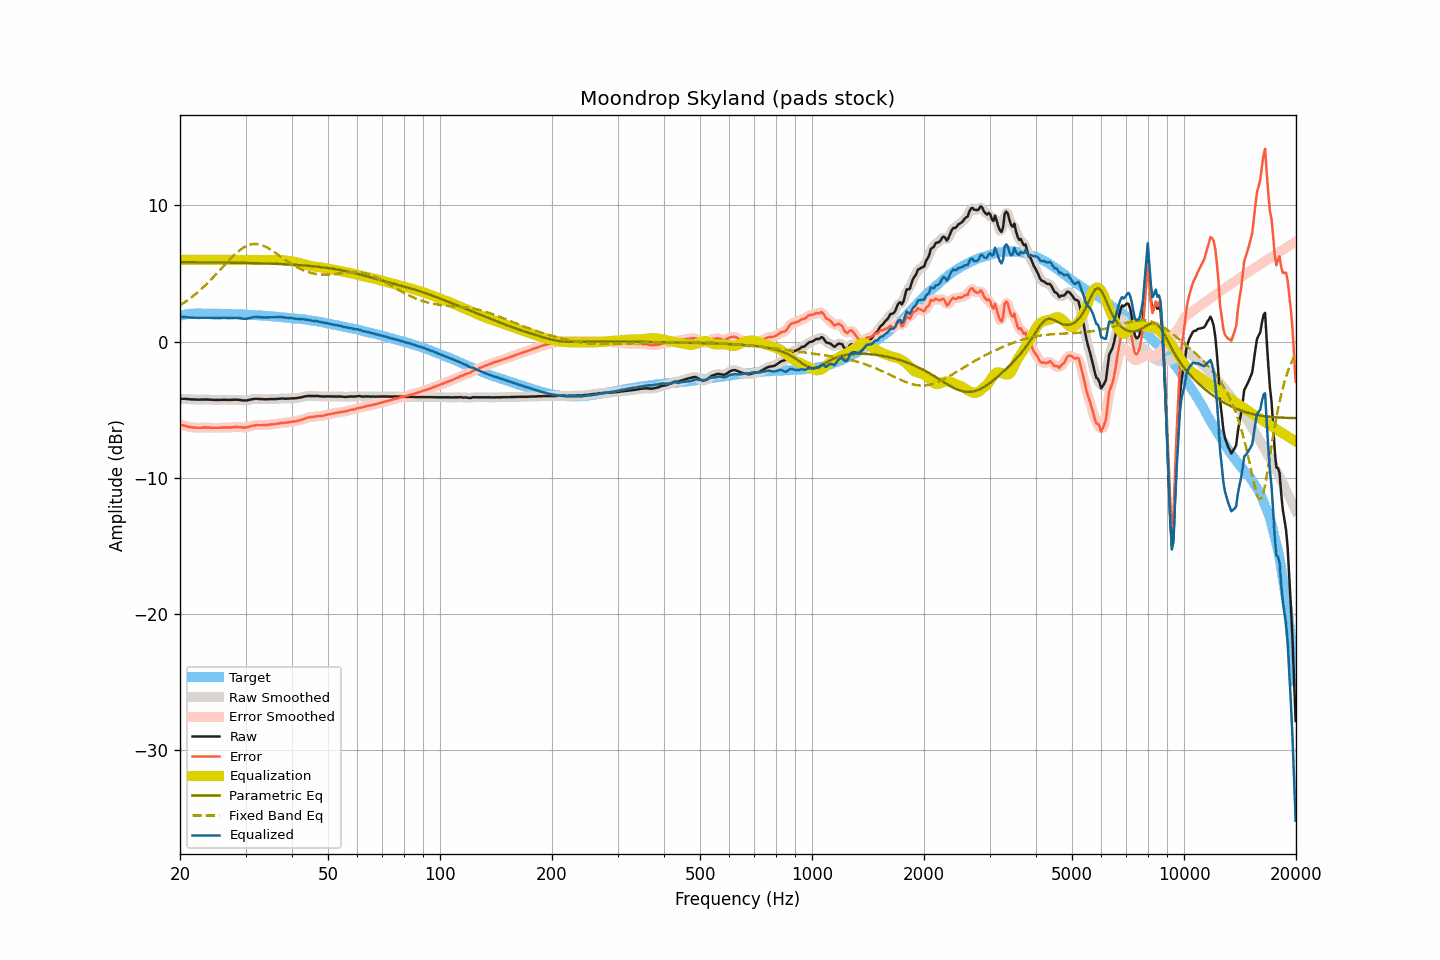

The table this chart was drawn from, first rows:
frequency, raw, smoothed, error, error_smoothed, equalization, parametric_eq, fixed_band_eq, equalized_raw, equalized_smoothed, target
20.00, -4.20, -4.20, -6.09, -6.09, 6.00, 5.83, 2.66, 1.80, 1.80, 1.89
20.20, -4.20, -4.20, -6.12, -6.12, 6.00, 5.83, 2.73, 1.80, 1.80, 1.92
20.40, -4.20, -4.20, -6.15, -6.15, 6.00, 5.83, 2.81, 1.80, 1.80, 1.95
20.61, -4.20, -4.20, -6.17, -6.18, 6.00, 5.83, 2.89, 1.80, 1.80, 1.97
20.81, -4.21, -4.21, -6.21, -6.21, 6.00, 5.82, 2.97, 1.79, 1.79, 2.00
21.02, -4.22, -4.22, -6.25, -6.24, 6.00, 5.82, 3.06, 1.78, 1.78, 2.03
21.23, -4.23, -4.23, -6.27, -6.27, 6.00, 5.82, 3.14, 1.77, 1.77, 2.04
21.44, -4.24, -4.24, -6.29, -6.29, 6.00, 5.82, 3.24, 1.76, 1.76, 2.05
21.66, -4.24, -4.24, -6.30, -6.30, 6.00, 5.82, 3.33, 1.76, 1.76, 2.06
21.87, -4.25, -4.25, -6.31, -6.31, 6.00, 5.82, 3.42, 1.75, 1.75, 2.06
22.09, -4.25, -4.25, -6.31, -6.32, 6.00, 5.82, 3.52, 1.75, 1.75, 2.07
22.31, -4.26, -4.26, -6.32, -6.32, 6.00, 5.82, 3.62, 1.74, 1.74, 2.06
22.54, -4.26, -4.26, -6.32, -6.32, 6.00, 5.82, 3.72, 1.74, 1.74, 2.06
22.76, -4.26, -4.26, -6.32, -6.32, 6.00, 5.82, 3.83, 1.74, 1.74, 2.06
22.99, -4.25, -4.25, -6.30, -6.31, 6.00, 5.82, 3.94, 1.75, 1.75, 2.05
23.22, -4.25, -4.25, -6.30, -6.30, 6.00, 5.82, 4.05, 1.75, 1.75, 2.05
23.45, -4.25, -4.25, -6.30, -6.30, 6.00, 5.81, 4.16, 1.75, 1.75, 2.05
23.69, -4.25, -4.25, -6.30, -6.30, 6.00, 5.81, 4.28, 1.75, 1.75, 2.05
23.92, -4.26, -4.26, -6.31, -6.31, 6.00, 5.81, 4.39, 1.74, 1.74, 2.05
24.16, -4.26, -4.26, -6.32, -6.32, 6.00, 5.81, 4.51, 1.74, 1.74, 2.06
24.40, -4.27, -4.27, -6.33, -6.32, 6.00, 5.81, 4.64, 1.73, 1.73, 2.06
24.65, -4.28, -4.28, -6.33, -6.33, 6.00, 5.81, 4.76, 1.72, 1.72, 2.05
24.89, -4.28, -4.28, -6.33, -6.33, 6.00, 5.81, 4.89, 1.72, 1.72, 2.05
25.14, -4.28, -4.28, -6.32, -6.33, 6.00, 5.81, 5.01, 1.72, 1.72, 2.05
25.39, -4.28, -4.28, -6.32, -6.32, 6.00, 5.80, 5.14, 1.72, 1.72, 2.04
25.65, -4.28, -4.28, -6.32, -6.32, 6.00, 5.80, 5.27, 1.72, 1.72, 2.04
25.91, -4.27, -4.27, -6.30, -6.31, 6.00, 5.80, 5.40, 1.73, 1.73, 2.03
26.16, -4.27, -4.27, -6.30, -6.30, 6.00, 5.80, 5.53, 1.73, 1.73, 2.03
26.43, -4.27, -4.27, -6.30, -6.30, 6.00, 5.80, 5.66, 1.73, 1.73, 2.03
26.69, -4.27, -4.27, -6.30, -6.30, 6.00, 5.80, 5.78, 1.73, 1.73, 2.03
26.96, -4.28, -4.28, -6.31, -6.30, 6.00, 5.80, 5.91, 1.72, 1.72, 2.03
27.23, -4.28, -4.28, -6.31, -6.30, 6.00, 5.79, 6.03, 1.72, 1.72, 2.03
27.50, -4.27, -4.27, -6.29, -6.30, 6.00, 5.79, 6.16, 1.73, 1.73, 2.02
27.77, -4.27, -4.27, -6.28, -6.28, 6.00, 5.79, 6.27, 1.73, 1.73, 2.01
28.05, -4.26, -4.26, -6.27, -6.27, 6.00, 5.79, 6.39, 1.74, 1.74, 2.01
28.33, -4.26, -4.26, -6.26, -6.27, 6.00, 5.79, 6.49, 1.74, 1.74, 2.00
28.62, -4.27, -4.27, -6.27, -6.27, 6.00, 5.78, 6.60, 1.73, 1.73, 2.00
28.90, -4.28, -4.28, -6.28, -6.28, 6.00, 5.78, 6.69, 1.72, 1.72, 2.00
29.19, -4.30, -4.30, -6.28, -6.29, 6.00, 5.78, 6.78, 1.70, 1.70, 1.99
29.48, -4.32, -4.31, -6.31, -6.30, 6.00, 5.78, 6.86, 1.68, 1.69, 1.99
29.78, -4.32, -4.32, -6.30, -6.31, 6.00, 5.78, 6.94, 1.68, 1.68, 1.98
30.08, -4.32, -4.32, -6.30, -6.30, 6.00, 5.77, 7.00, 1.68, 1.68, 1.98
30.38, -4.31, -4.30, -6.28, -6.27, 6.00, 5.77, 7.05, 1.69, 1.70, 1.97
30.68, -4.28, -4.28, -6.25, -6.24, 6.00, 5.77, 7.09, 1.72, 1.72, 1.97
30.99, -4.25, -4.25, -6.20, -6.21, 6.00, 5.77, 7.13, 1.75, 1.75, 1.95
31.30, -4.23, -4.23, -6.18, -6.18, 6.00, 5.76, 7.15, 1.77, 1.77, 1.95
31.61, -4.21, -4.21, -6.16, -6.15, 6.00, 5.76, 7.16, 1.79, 1.79, 1.95
31.93, -4.20, -4.20, -6.14, -6.14, 6.00, 5.76, 7.16, 1.80, 1.80, 1.94
32.24, -4.20, -4.20, -6.12, -6.13, 6.00, 5.75, 7.16, 1.80, 1.80, 1.92
32.57, -4.21, -4.21, -6.13, -6.13, 6.00, 5.75, 7.13, 1.79, 1.79, 1.92
32.89, -4.22, -4.22, -6.14, -6.13, 6.00, 5.75, 7.11, 1.78, 1.78, 1.92
33.22, -4.22, -4.22, -6.13, -6.13, 6.00, 5.74, 7.07, 1.78, 1.78, 1.91
33.55, -4.23, -4.23, -6.13, -6.13, 6.00, 5.74, 7.03, 1.77, 1.77, 1.90
33.89, -4.23, -4.23, -6.12, -6.12, 6.00, 5.74, 6.97, 1.77, 1.77, 1.89
34.23, -4.23, -4.23, -6.12, -6.11, 6.00, 5.73, 6.91, 1.77, 1.77, 1.89
34.57, -4.23, -4.23, -6.10, -6.10, 6.00, 5.73, 6.85, 1.77, 1.77, 1.88
34.92, -4.22, -4.22, -6.08, -6.09, 6.00, 5.72, 6.78, 1.78, 1.78, 1.86
35.27, -4.22, -4.22, -6.08, -6.08, 6.00, 5.72, 6.70, 1.78, 1.78, 1.86
35.62, -4.22, -4.22, -6.06, -6.06, 6.00, 5.71, 6.62, 1.78, 1.78, 1.85
35.97, -4.22, -4.22, -6.05, -6.05, 6.00, 5.71, 6.54, 1.78, 1.78, 1.83
... 635 more rows
